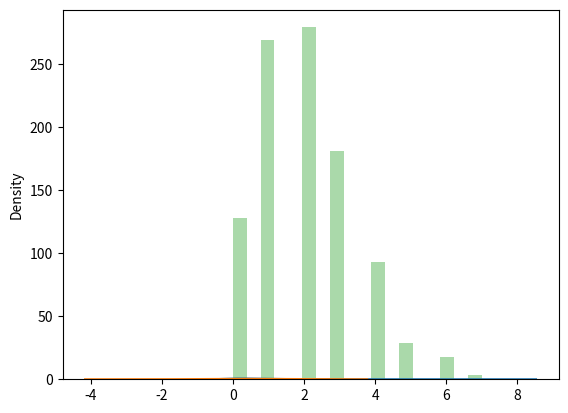

The script that saved this image:
#learning python
import cmath
import numpy
import matplotlib.pyplot as plt
from numpy import random


i =1
j =3
k = i + j
print("i+j=",k)
c=complex(i,j)
print(c.real)
print("the real part of c = ",c.real)
print("the imaginary part of c = ",c.imag)
absc=abs(c)
print("abs(c)=",abs(c))


arr = numpy.array([1, 2, 3, 4, 5])
print(arr)
print(arr[1:5])
print(arr[:4])
print(arr[-3:-1])

for x in arr:
  print(x)

arr = numpy.array([[1, 2, 3], [4, 5, 6]])

for x in arr:
  for y in x:
    print(y)

import numpy as np


#Find the indexes where the value is 4:
arr = np.array([1, 2, 3, 4, 5, 4, 4])
x = np.where(arr == 4)
print(x)

#log at base 10
print(np.log10(arr))

#Natural Log
print(np.log(arr))

#sorting arrays
print(np.sort(arr))

#Add the values in arr1 to the values in arr2:
arr1 = np.array([1, 2, 3])
arr2 = np.array([1, 2, 3])
newarr = np.add(arr1, arr2)
print(newarr)

#Generate a random normal distribution of size 2x3:
x = random.normal(size=(2, 3))
print(x)

#Draw out a sample for chi squared distribution with degree of freedom 2 with size 2x3:
x = random.chisquare(df=2, size=(2, 3))
print(x)


#pip install seaborn

import seaborn as sns

sns.distplot(random.chisquare(df=1, size=1000), hist=False)
plt.show()

#normal (Gaussian) distribution
sns.distplot(random.normal(size=1000), hist=False)
plt.show()

sns.distplot(random.poisson(lam=2, size=1000), kde=False)
plt.show()

